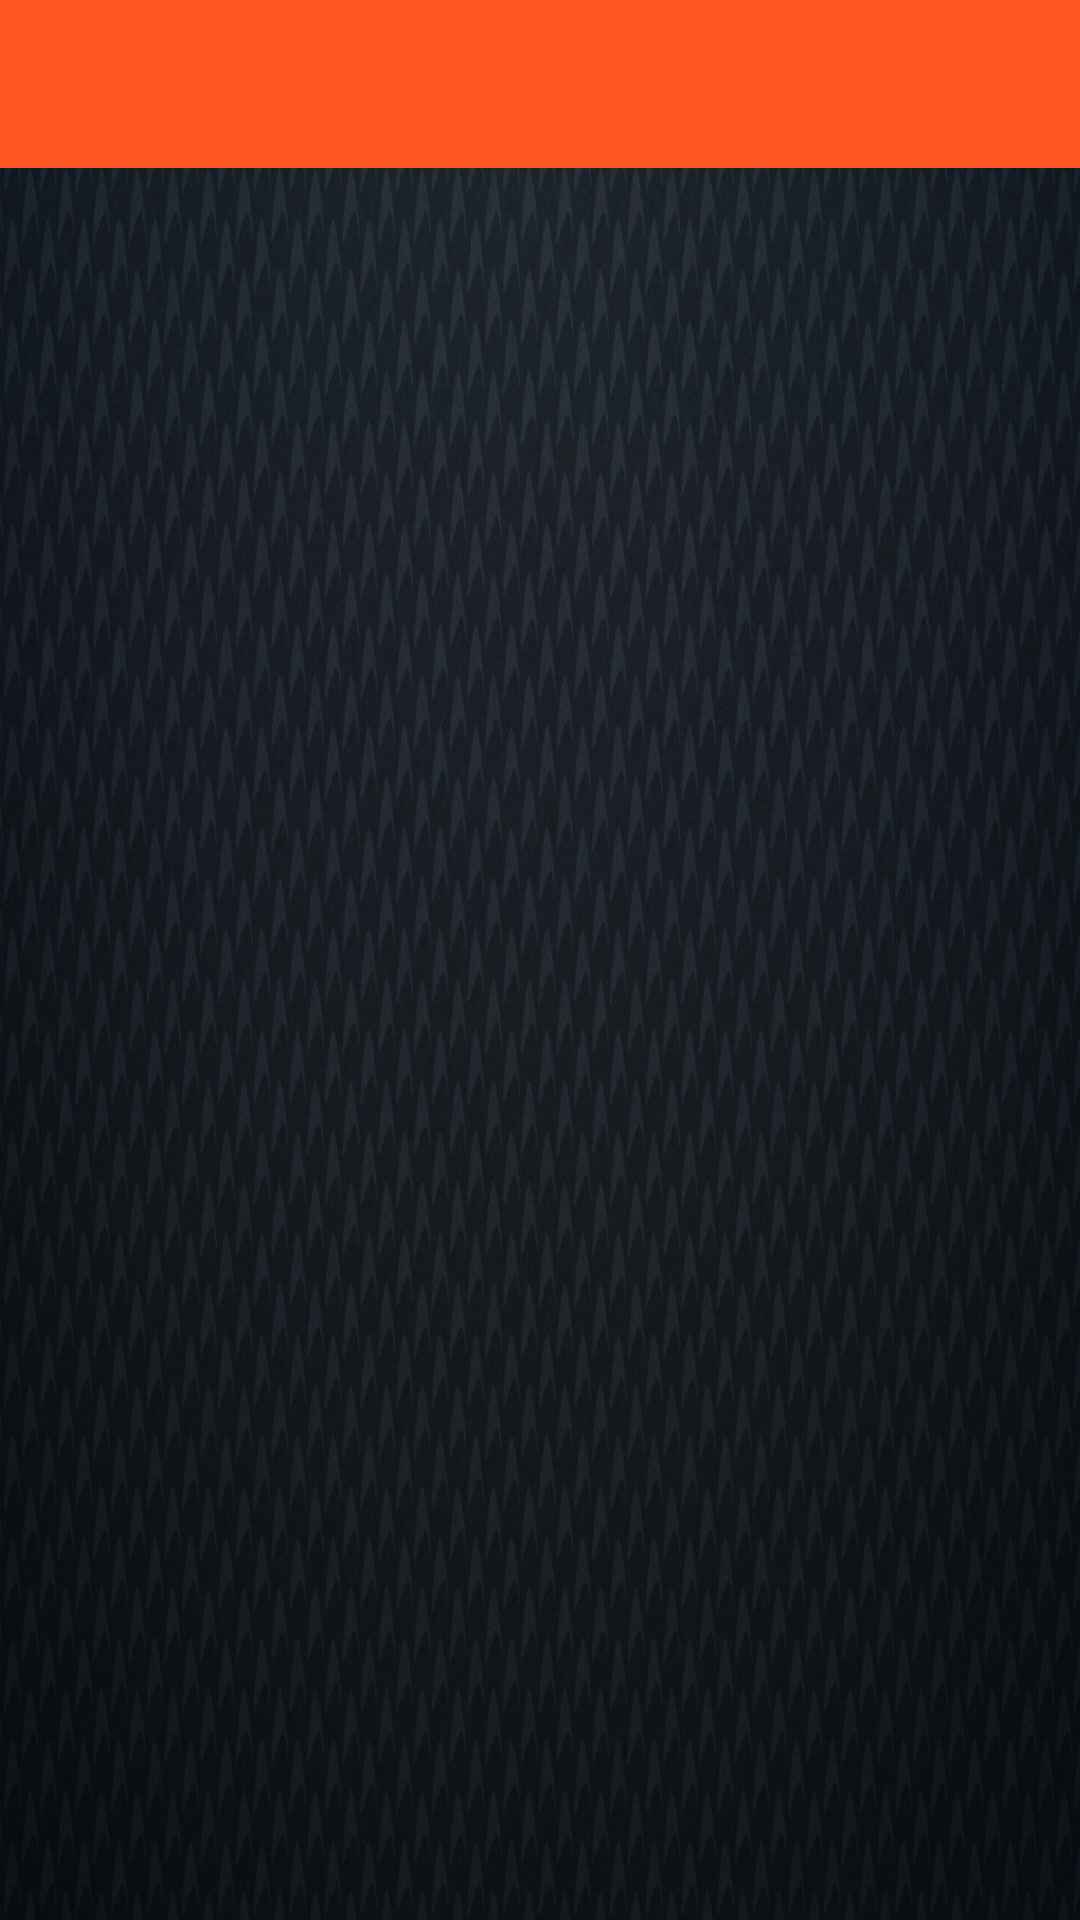

Produce the Android XML layout that renders to this screen, including the resource entries it uses.
<!-- AndroidManifest.xml: application theme AppTheme -->
<!-- res/layout/activity_main.xml -->
<?xml version="1.0" encoding="utf-8"?>
<RelativeLayout xmlns:android="http://schemas.android.com/apk/res/android"
    xmlns:app="http://schemas.android.com/apk/res-auto"
    android:layout_width="match_parent"
    android:layout_height="match_parent"
    android:background="@drawable/back_movies"
    android:fitsSystemWindows="true">

    <android.support.v7.widget.Toolbar
        android:id="@+id/toolbar"
        android:layout_width="match_parent"
        android:layout_height="?attr/actionBarSize"
        android:background="@color/primary_color"
        app:popupTheme="@style/ThemeOverlay.AppCompat.Light"/>

    <FrameLayout
        android:layout_width="match_parent"
        android:layout_height="match_parent"
        android:id="@+id/principal_container"
        android:layout_below="@+id/toolbar">

    </FrameLayout>


</RelativeLayout>
<!-- resources referenced by this layout -->
<resources>
  <color name="primary_color">#ff5722</color>
  <!-- drawable back_movies: jpg bitmap (drawable, 214888 bytes) -->
  <style name="AppTheme" parent="Theme.AppCompat.Light.NoActionBar">
          <item name="colorPrimary">@color/primary_color</item>
          <item name="colorPrimaryDark">@color/primary_dark_color</item>
          <item name="colorAccent">@color/accent_color</item>
          <item name="android:textColorPrimary">@android:color/white</item>
          <item name="android:windowBackground">@color/window_background</item>
          
      </style>
  <color name="primary_dark_color">#e64a19</color>
  <color name="accent_color">#00b0ff</color>
  <color name="window_background">#bdbdbd</color>
</resources>
